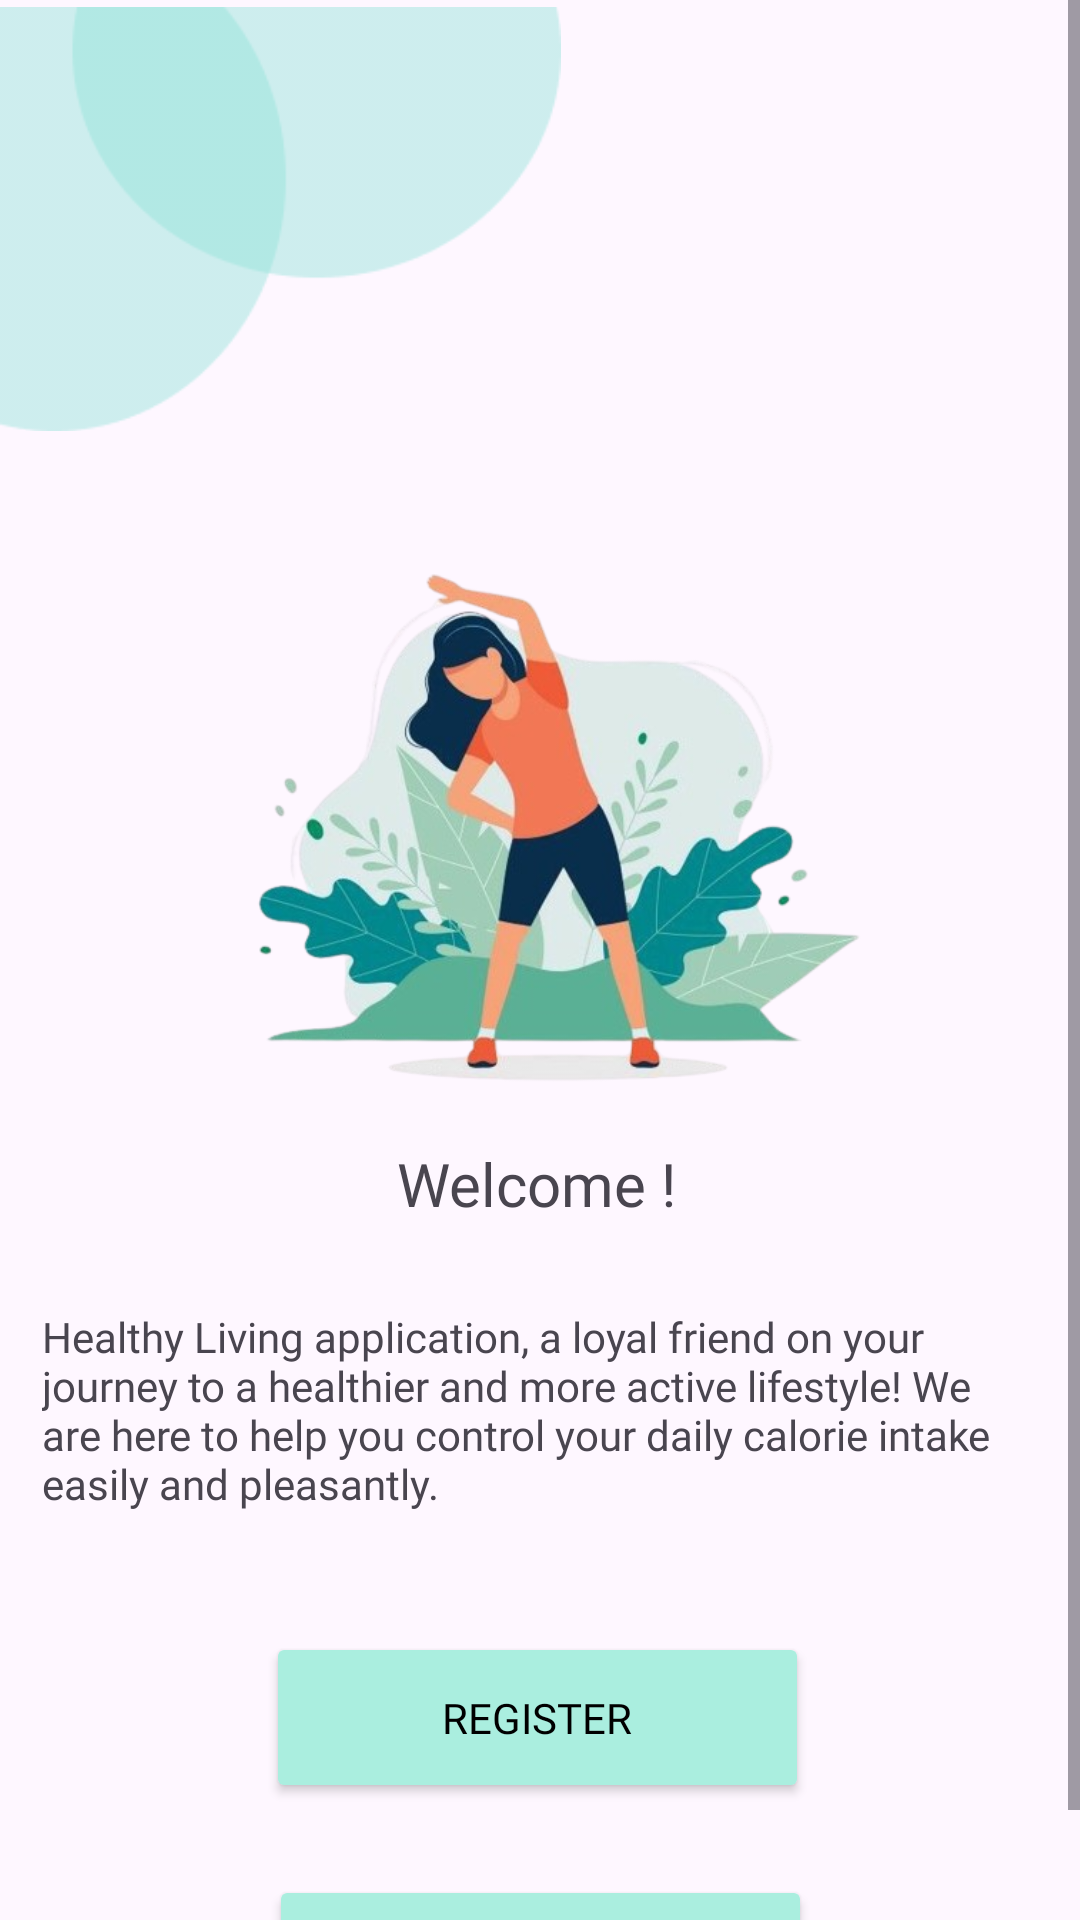

Here is an Android app screen rendered from its layout file. Give the layout XML and the strings, colors and styles it references.
<!-- AndroidManifest.xml: application theme Theme.HiCal -->
<!-- res/layout/activity_welcome.xml -->
<?xml version="1.0" encoding="utf-8"?>
<ScrollView xmlns:android="http://schemas.android.com/apk/res/android"
    xmlns:app="http://schemas.android.com/apk/res-auto"
    xmlns:tools="http://schemas.android.com/tools"
    android:layout_width="match_parent"
    android:layout_height="match_parent"
    tools:context=".welcome.WelcomeActivity">

    <LinearLayout
        android:layout_width="match_parent"
        android:layout_height="wrap_content"
        android:orientation="vertical">

        <androidx.constraintlayout.widget.ConstraintLayout
            android:layout_width="match_parent"
            android:layout_height="wrap_content">

            <ImageView
                android:id="@+id/imageView3"
                android:layout_width="187dp"
                android:layout_height="146dp"
                app:layout_constraintEnd_toEndOf="parent"
                app:layout_constraintHorizontal_bias="0.0"
                app:layout_constraintStart_toStartOf="parent"
                app:layout_constraintTop_toTopOf="parent"
                app:srcCompat="@drawable/elips" />

            <ImageView
                android:id="@+id/imageView"
                android:layout_width="294dp"
                android:layout_height="215dp"
                android:layout_marginTop="16dp"
                app:layout_constraintEnd_toEndOf="parent"
                app:layout_constraintHorizontal_bias="0.495"
                app:layout_constraintStart_toStartOf="parent"
                app:layout_constraintTop_toBottomOf="@+id/imageView3"
                app:srcCompat="@drawable/gambar_1" />

            <TextView
                android:id="@+id/textView"
                android:layout_width="wrap_content"
                android:layout_height="wrap_content"
                android:layout_marginTop="4dp"
                android:fontFamily="@font/poppinsmedium"
                android:text="Welcome !"
                android:textSize="20sp"
                app:layout_constraintEnd_toEndOf="parent"
                app:layout_constraintHorizontal_bias="0.496"
                app:layout_constraintStart_toStartOf="parent"
                app:layout_constraintTop_toBottomOf="@+id/imageView" />

            <TextView
                android:id="@+id/textView2"
                android:layout_width="331dp"
                android:layout_height="wrap_content"
                android:layout_marginTop="28dp"
                android:fontFamily="@font/poppinsregular"
                android:text="Healthy Living application, a loyal friend on your journey to a healthier and more active lifestyle! We are here to help you control your daily calorie intake easily and pleasantly."
                app:layout_constraintEnd_toEndOf="parent"
                app:layout_constraintHorizontal_bias="0.487"
                app:layout_constraintStart_toStartOf="parent"
                app:layout_constraintTop_toBottomOf="@+id/textView" />

            <Button
                android:id="@+id/btn_regist"
                android:layout_width="181dp"
                android:layout_height="57dp"
                android:layout_marginTop="40dp"
                android:backgroundTint="@color/tosca_muda"
                android:fontFamily="@font/poppinsregular"
                android:text="Register"
                android:textColor="@color/black"
                android:textSize="14sp"
                app:layout_constraintEnd_toEndOf="parent"
                app:layout_constraintHorizontal_bias="0.495"
                app:layout_constraintStart_toStartOf="parent"
                app:layout_constraintTop_toBottomOf="@+id/textView2" />

            <Button
                android:id="@+id/btn_login"
                android:layout_width="181dp"
                android:layout_height="54dp"
                android:layout_marginTop="24dp"
                android:backgroundTint="@color/tosca_muda"
                android:fontFamily="@font/poppinsregular"
                android:text="Login"
                android:textColor="@color/black"
                android:textSize="14sp"
                app:layout_constraintEnd_toEndOf="parent"
                app:layout_constraintStart_toStartOf="parent"
                app:layout_constraintTop_toBottomOf="@+id/btn_regist" />

        </androidx.constraintlayout.widget.ConstraintLayout>
    </LinearLayout>
</ScrollView>
<!-- resources referenced by this layout -->
<resources>
  <color name="black">#FF000000</color>
  <color name="tosca_muda">#AAEEDF</color>
  <!-- drawable elips: png bitmap (drawable, 3642 bytes) -->
  <!-- drawable gambar_1: png bitmap (drawable, 176661 bytes) -->
  <style name="Theme.HiCal" parent="Base.Theme.HiCal" />
  <style name="Base.Theme.HiCal" parent="Theme.Material3.DayNight.NoActionBar">
  
          
      </style>
</resources>
